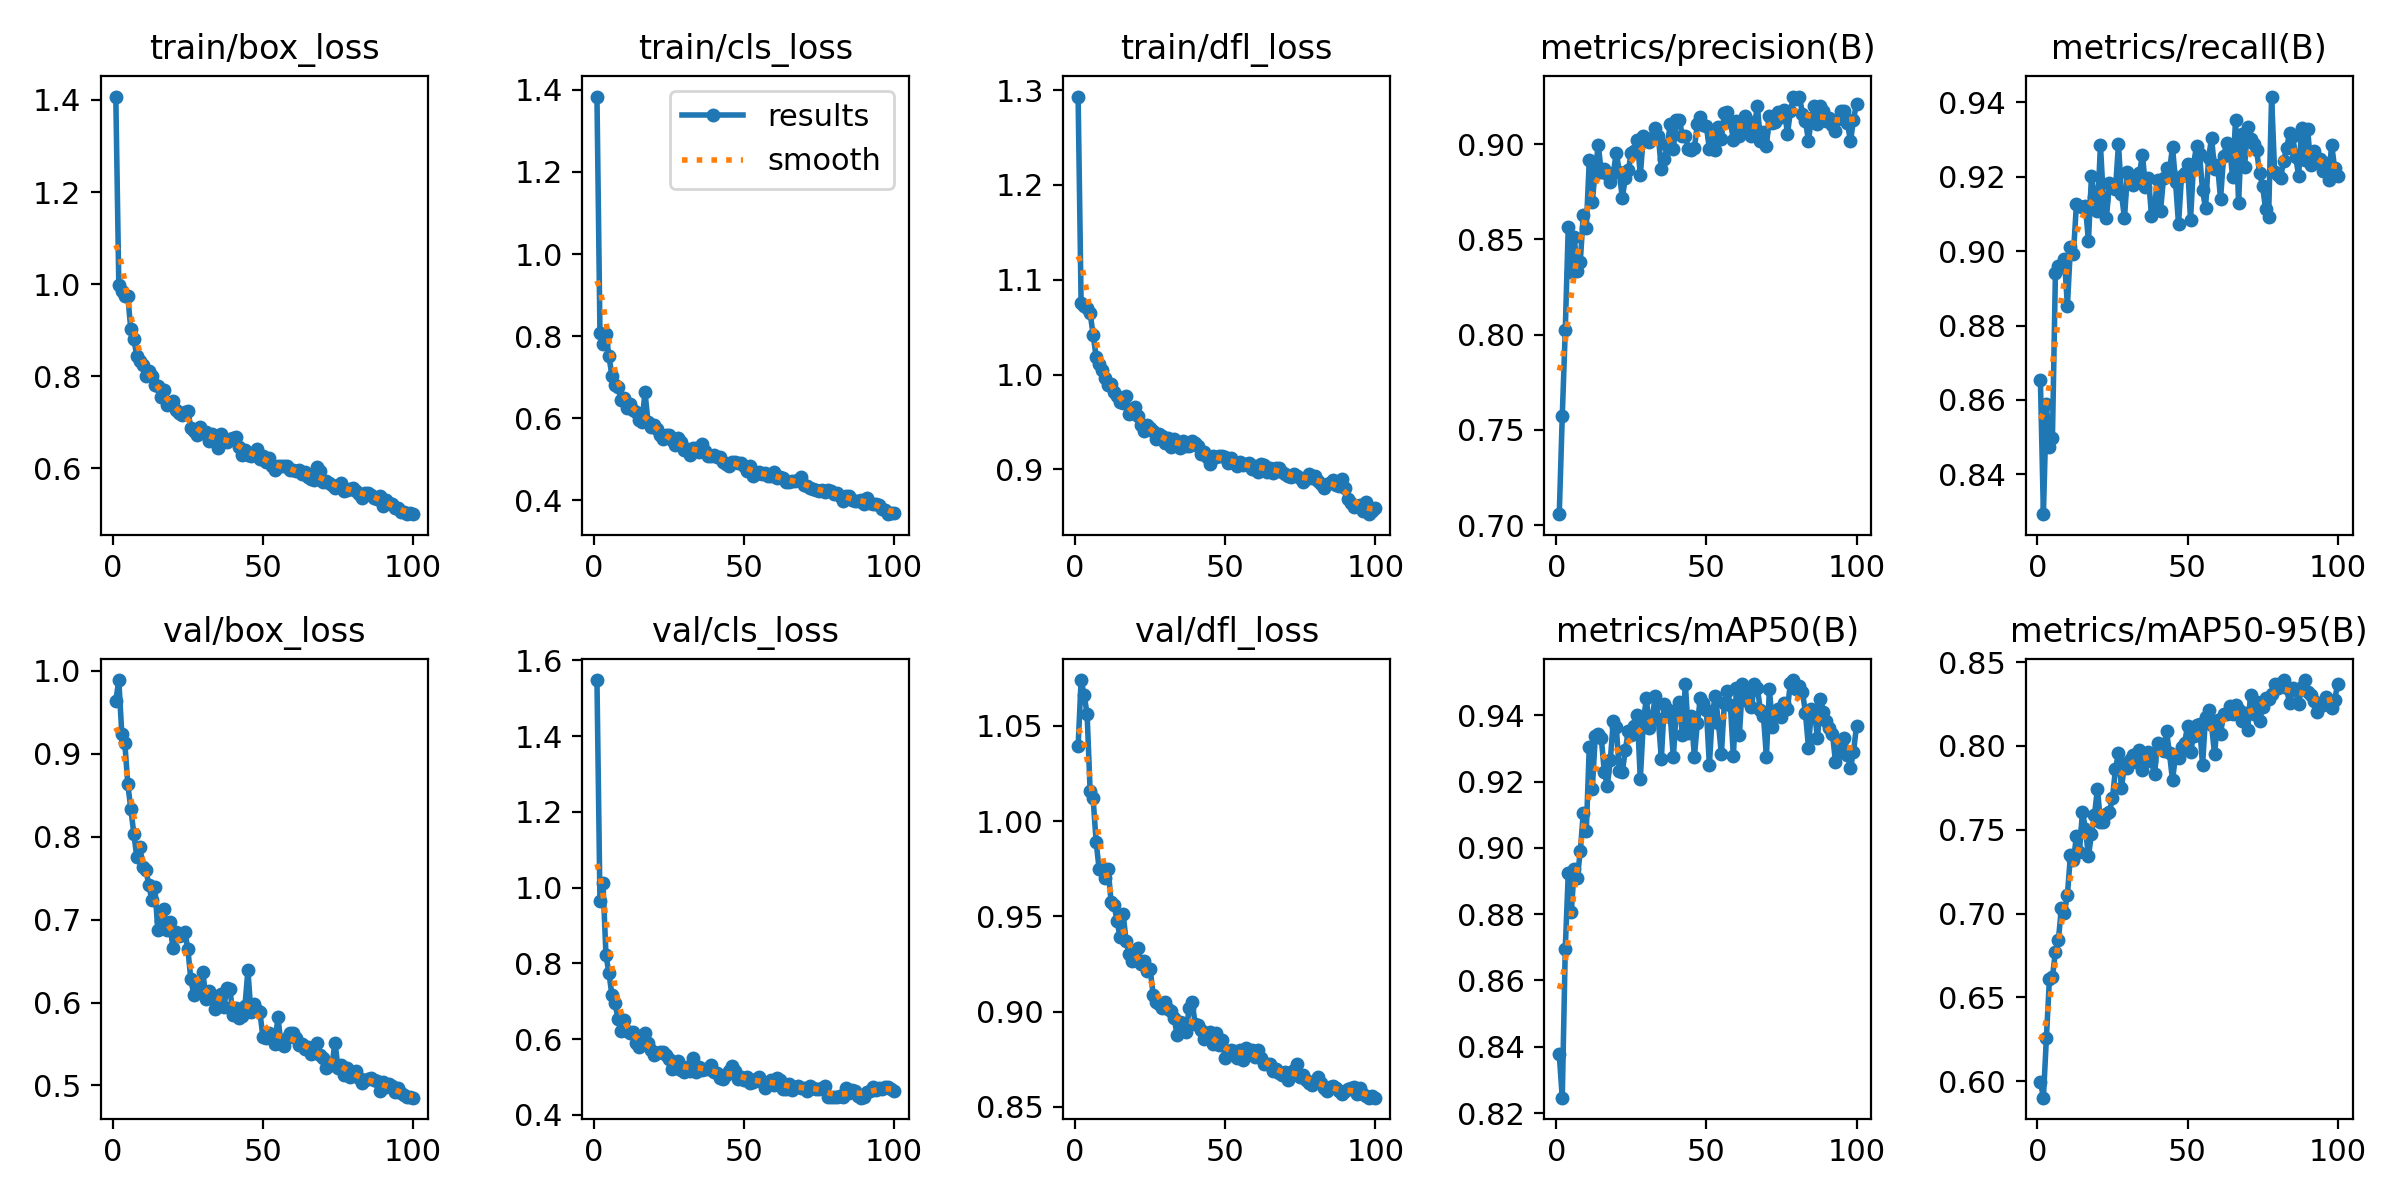

The data file committed next to this chart (first rows):
epoch, train/box_loss, train/cls_loss, train/dfl_loss, metrics/precision(B), metrics/recall(B), metrics/mAP50(B), metrics/mAP50-95(B), val/box_loss, val/cls_loss, val/dfl_loss, lr/pg0, lr/pg1, lr/pg2
1, 1.407, 1.384, 1.293, 0.7058, 0.8652, 0.8377, 0.5998, 0.9637, 1.548, 1.039, 0.0005448, 0.0005448, 0.0005448
2, 0.9987, 0.808, 1.075, 0.7572, 0.8293, 0.8246, 0.5902, 0.989, 0.965, 1.074, 0.001089, 0.001089, 0.001089
3, 0.9859, 0.7806, 1.072, 0.8023, 0.8589, 0.8695, 0.6261, 0.9239, 1.014, 1.066, 0.001623, 0.001623, 0.001623
4, 0.9736, 0.8063, 1.07, 0.8565, 0.8474, 0.8924, 0.661, 0.9128, 0.8221, 1.056, 0.001618, 0.001618, 0.001618
5, 0.9736, 0.7504, 1.065, 0.8329, 0.8496, 0.8807, 0.662, 0.8634, 0.774, 1.016, 0.001618, 0.001618, 0.001618
6, 0.9018, 0.7023, 1.042, 0.8511, 0.894, 0.8936, 0.6773, 0.8336, 0.7156, 1.012, 0.001601, 0.001601, 0.001601
7, 0.88, 0.6804, 1.019, 0.8333, 0.8961, 0.8909, 0.6845, 0.8037, 0.6956, 0.9892, 0.001584, 0.001584, 0.001584
8, 0.8448, 0.6769, 1.012, 0.8381, 0.8956, 0.8989, 0.7035, 0.7752, 0.6538, 0.9749, 0.001568, 0.001568, 0.001568
9, 0.8329, 0.6453, 1.005, 0.863, 0.8978, 0.9105, 0.7005, 0.7881, 0.6208, 0.9757, 0.001551, 0.001551, 0.001551
10, 0.8245, 0.6481, 0.9963, 0.8562, 0.8852, 0.9051, 0.7113, 0.7633, 0.6495, 0.9699, 0.001535, 0.001535, 0.001535
11, 0.8014, 0.6243, 0.9886, 0.8915, 0.9012, 0.9306, 0.7348, 0.7601, 0.6204, 0.975, 0.001519, 0.001519, 0.001519
12, 0.8109, 0.6337, 0.9906, 0.8696, 0.8993, 0.9177, 0.732, 0.742, 0.6168, 0.9575, 0.001502, 0.001502, 0.001502
13, 0.7997, 0.6205, 0.982, 0.8865, 0.9127, 0.9337, 0.746, 0.7233, 0.6184, 0.9559, 0.001486, 0.001486, 0.001486
14, 0.7813, 0.6146, 0.9771, 0.8994, 0.9121, 0.9342, 0.7366, 0.739, 0.5909, 0.9474, 0.001469, 0.001469, 0.001469
15, 0.7788, 0.5956, 0.9711, 0.8852, 0.9119, 0.9331, 0.7605, 0.6869, 0.5784, 0.9391, 0.001453, 0.001453, 0.001453
16, 0.7558, 0.5915, 0.9696, 0.8871, 0.9121, 0.923, 0.7505, 0.6987, 0.5868, 0.9512, 0.001436, 0.001436, 0.001436
17, 0.7713, 0.6632, 0.9769, 0.8843, 0.9026, 0.9187, 0.734, 0.7129, 0.6174, 0.9369, 0.001419, 0.001419, 0.001419
18, 0.737, 0.5916, 0.9586, 0.8802, 0.9202, 0.9264, 0.7476, 0.6874, 0.59, 0.9305, 0.001403, 0.001403, 0.001403
19, 0.7416, 0.5774, 0.9598, 0.8846, 0.9147, 0.9383, 0.7588, 0.6966, 0.5726, 0.9265, 0.001386, 0.001386, 0.001386
20, 0.7457, 0.5834, 0.9653, 0.8955, 0.9108, 0.9365, 0.7745, 0.6657, 0.557, 0.927, 0.00137, 0.00137, 0.00137
21, 0.7267, 0.5726, 0.9563, 0.8854, 0.9285, 0.9233, 0.7545, 0.6846, 0.5639, 0.9335, 0.001353, 0.001353, 0.001353
22, 0.7198, 0.5596, 0.9471, 0.8715, 0.9136, 0.9229, 0.7545, 0.6802, 0.5663, 0.9249, 0.001337, 0.001337, 0.001337
23, 0.7153, 0.5491, 0.9409, 0.8824, 0.909, 0.9295, 0.7597, 0.6819, 0.5654, 0.9268, 0.00132, 0.00132, 0.00132
24, 0.7216, 0.5592, 0.9474, 0.8862, 0.9184, 0.9353, 0.7607, 0.6854, 0.5573, 0.9213, 0.001304, 0.001304, 0.001304
25, 0.7256, 0.5598, 0.9441, 0.8955, 0.9174, 0.934, 0.769, 0.6641, 0.5466, 0.9225, 0.001287, 0.001287, 0.001287
26, 0.688, 0.5475, 0.9407, 0.8962, 0.9166, 0.9368, 0.7861, 0.6278, 0.5212, 0.9088, 0.001271, 0.001271, 0.001271
27, 0.6824, 0.5333, 0.9323, 0.9022, 0.9287, 0.94, 0.7959, 0.6088, 0.5243, 0.9051, 0.001254, 0.001254, 0.001254
28, 0.6717, 0.5522, 0.9373, 0.8836, 0.9154, 0.9207, 0.775, 0.6122, 0.5427, 0.9041, 0.001238, 0.001238, 0.001238
29, 0.689, 0.5419, 0.9356, 0.9043, 0.9088, 0.9379, 0.7891, 0.6171, 0.5181, 0.9017, 0.001221, 0.001221, 0.001221
30, 0.6762, 0.523, 0.9278, 0.9028, 0.9213, 0.9452, 0.7868, 0.637, 0.5138, 0.9052, 0.001205, 0.001205, 0.001205
31, 0.6796, 0.5236, 0.9337, 0.901, 0.9199, 0.9362, 0.7919, 0.6047, 0.5273, 0.9016, 0.001188, 0.001188, 0.001188
32, 0.6596, 0.5094, 0.9232, 0.9031, 0.9178, 0.9395, 0.7948, 0.6145, 0.5157, 0.9004, 0.001172, 0.001172, 0.001172
33, 0.6738, 0.5265, 0.9317, 0.9082, 0.9186, 0.9459, 0.7905, 0.6096, 0.5503, 0.8966, 0.001155, 0.001155, 0.001155
34, 0.6643, 0.5274, 0.9273, 0.9042, 0.9211, 0.9389, 0.7976, 0.5924, 0.5142, 0.8875, 0.001139, 0.001139, 0.001139
35, 0.6449, 0.5167, 0.923, 0.8869, 0.9258, 0.9269, 0.7855, 0.5978, 0.5268, 0.8946, 0.001122, 0.001122, 0.001122
36, 0.6754, 0.5379, 0.93, 0.8921, 0.9172, 0.9435, 0.7953, 0.6105, 0.5195, 0.8939, 0.001106, 0.001106, 0.001106
37, 0.6624, 0.5204, 0.9251, 0.8995, 0.9197, 0.9418, 0.7966, 0.5945, 0.522, 0.8891, 0.001089, 0.001089, 0.001089
38, 0.6578, 0.5076, 0.9248, 0.9107, 0.9094, 0.9394, 0.7909, 0.6177, 0.5216, 0.9021, 0.001073, 0.001073, 0.001073
39, 0.6645, 0.5081, 0.9299, 0.8976, 0.9119, 0.9274, 0.783, 0.6165, 0.5311, 0.9048, 0.001056, 0.001056, 0.001056
40, 0.6658, 0.509, 0.9277, 0.9125, 0.9192, 0.9417, 0.8015, 0.5851, 0.5126, 0.8935, 0.00104, 0.00104, 0.00104
41, 0.6686, 0.5045, 0.9252, 0.9128, 0.9108, 0.944, 0.7995, 0.5937, 0.5108, 0.8931, 0.001023, 0.001023, 0.001023
42, 0.6472, 0.5047, 0.916, 0.9043, 0.9196, 0.934, 0.7972, 0.5815, 0.4968, 0.8902, 0.001007, 0.001007, 0.001007
43, 0.6289, 0.4938, 0.9179, 0.9045, 0.9225, 0.9495, 0.8087, 0.5839, 0.4942, 0.8857, 0.0009904, 0.0009904, 0.0009904
44, 0.6405, 0.4884, 0.9135, 0.8973, 0.9216, 0.9348, 0.7955, 0.5955, 0.5051, 0.8875, 0.0009739, 0.0009739, 0.0009739
45, 0.63, 0.4834, 0.9061, 0.8967, 0.928, 0.9397, 0.7794, 0.6388, 0.5162, 0.8892, 0.0009574, 0.0009574, 0.0009574
46, 0.6276, 0.4942, 0.9139, 0.8979, 0.9187, 0.9275, 0.7945, 0.588, 0.5297, 0.8829, 0.0009409, 0.0009409, 0.0009409
47, 0.631, 0.4918, 0.9132, 0.9104, 0.9072, 0.9377, 0.7929, 0.5988, 0.5159, 0.8888, 0.0009243, 0.0009243, 0.0009243
48, 0.6413, 0.4899, 0.9142, 0.914, 0.9203, 0.9452, 0.7991, 0.5914, 0.4946, 0.8824, 0.0009078, 0.0009078, 0.0009078
49, 0.6213, 0.4907, 0.9137, 0.9099, 0.921, 0.9438, 0.8017, 0.5882, 0.4998, 0.885, 0.0008913, 0.0008913, 0.0008913
50, 0.628, 0.4827, 0.9135, 0.9093, 0.9234, 0.9416, 0.8117, 0.5581, 0.4928, 0.8759, 0.0008748, 0.0008748, 0.0008748
51, 0.6146, 0.4707, 0.9068, 0.8975, 0.9084, 0.925, 0.7963, 0.5568, 0.5008, 0.8774, 0.0008583, 0.0008583, 0.0008583
52, 0.6223, 0.483, 0.9118, 0.9035, 0.9234, 0.9408, 0.8059, 0.5633, 0.4838, 0.8797, 0.0008418, 0.0008418, 0.0008418
53, 0.6044, 0.4594, 0.9067, 0.8971, 0.9283, 0.9458, 0.8127, 0.5592, 0.4882, 0.8796, 0.0008253, 0.0008253, 0.0008253
54, 0.5958, 0.4642, 0.9034, 0.909, 0.9261, 0.9378, 0.8131, 0.5502, 0.4945, 0.8756, 0.0008088, 0.0008088, 0.0008088
55, 0.6055, 0.4682, 0.9077, 0.9029, 0.9164, 0.9283, 0.7884, 0.5826, 0.5013, 0.8801, 0.0007923, 0.0007923, 0.0007923
56, 0.606, 0.4634, 0.9042, 0.9164, 0.9115, 0.9438, 0.8175, 0.5502, 0.4863, 0.8749, 0.0007758, 0.0007758, 0.0007758
57, 0.6057, 0.466, 0.9054, 0.9166, 0.925, 0.9472, 0.8212, 0.5482, 0.4713, 0.881, 0.0007593, 0.0007593, 0.0007593
58, 0.6052, 0.458, 0.9072, 0.9117, 0.9304, 0.9431, 0.8123, 0.5574, 0.4847, 0.8799, 0.0007428, 0.0007428, 0.0007428
59, 0.596, 0.4587, 0.901, 0.9021, 0.9221, 0.9277, 0.7952, 0.5636, 0.4923, 0.8797, 0.0007263, 0.0007263, 0.0007263
60, 0.5967, 0.468, 0.9035, 0.9123, 0.9232, 0.9483, 0.8154, 0.5629, 0.4796, 0.8762, 0.0007098, 0.0007098, 0.0007098
... 40 more rows
